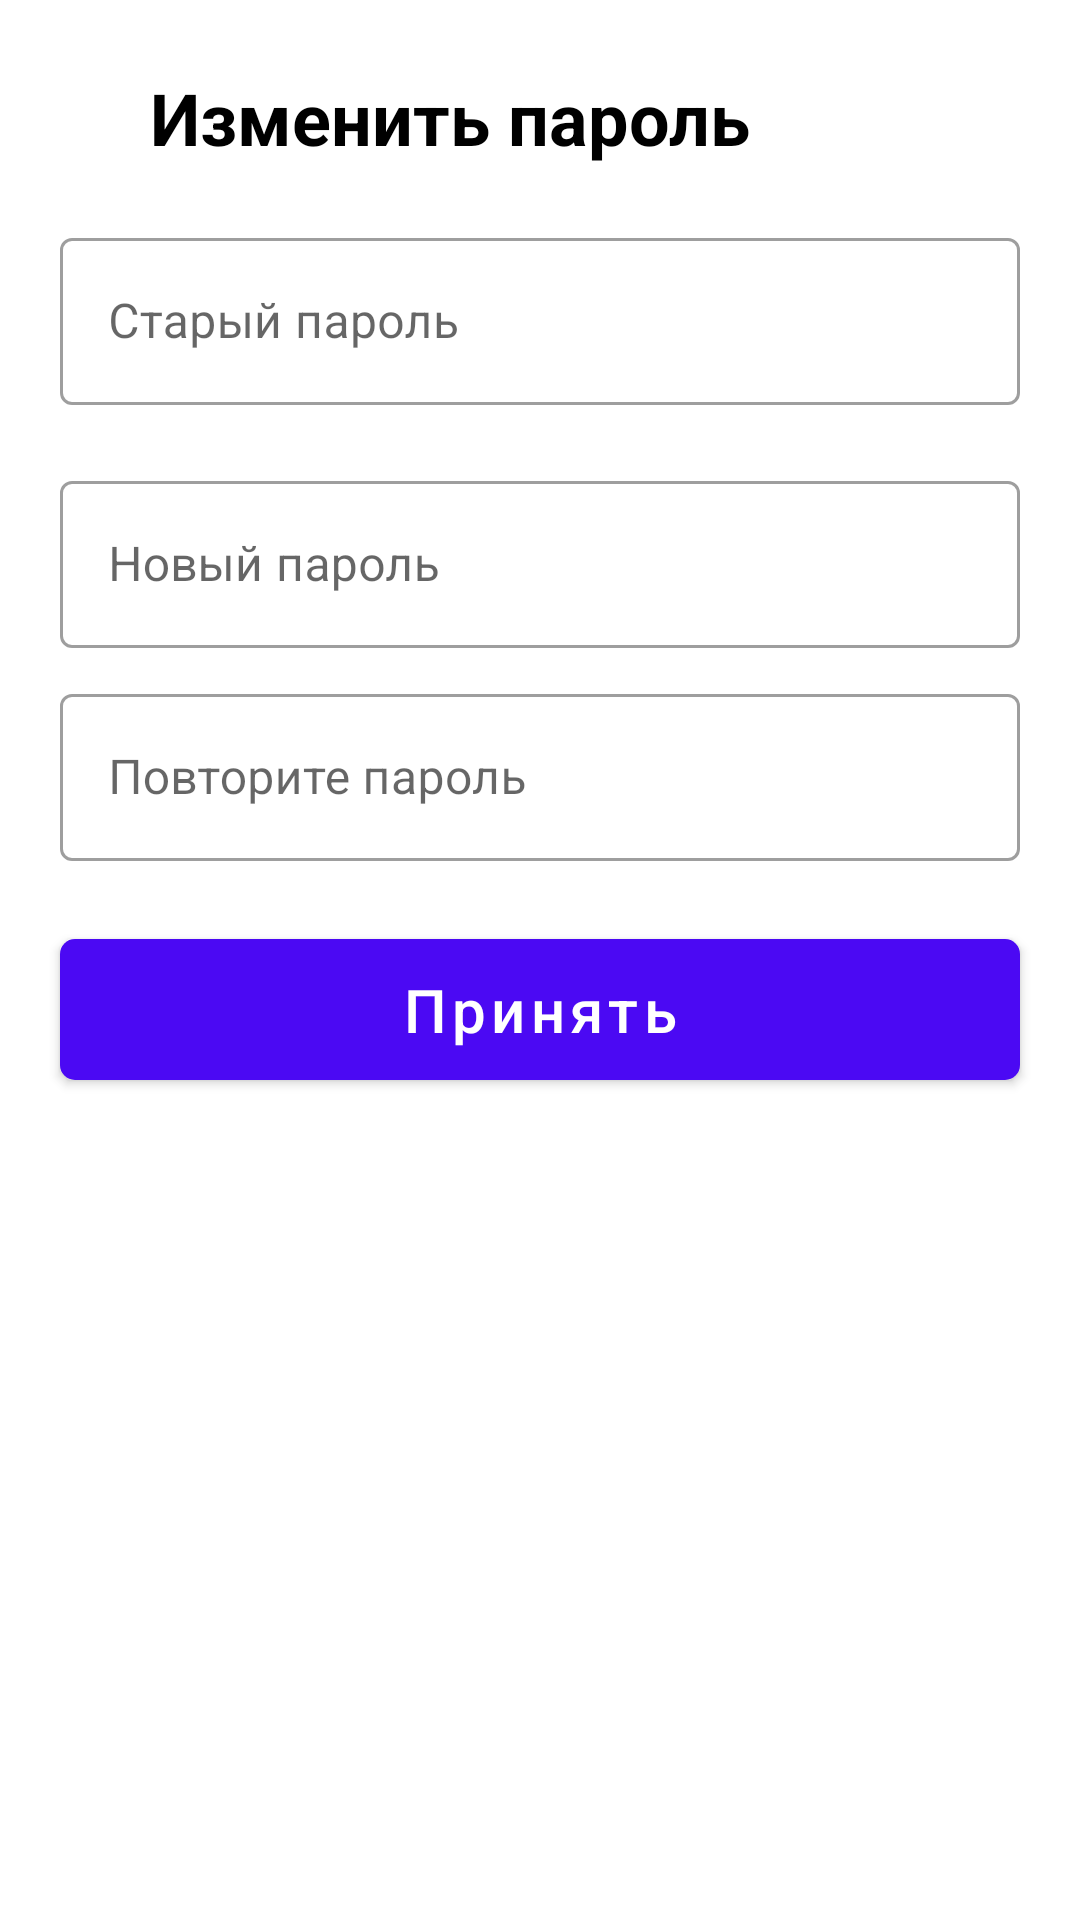

Produce the Android XML layout that renders to this screen, including the resource entries it uses.
<!-- AndroidManifest.xml: application theme Theme.HelloWorld -->
<!-- res/layout/fragment_profile_edit_password.xml -->
<?xml version="1.0" encoding="utf-8"?>
<androidx.constraintlayout.widget.ConstraintLayout xmlns:android="http://schemas.android.com/apk/res/android"
    xmlns:app="http://schemas.android.com/apk/res-auto"
    xmlns:tools="http://schemas.android.com/tools"
    android:layout_width="match_parent"
    android:layout_height="match_parent">

    <androidx.constraintlayout.widget.Guideline
        android:id="@+id/guideLine1"
        android:layout_width="wrap_content"
        android:layout_height="wrap_content"
        android:orientation="horizontal"
        app:layout_constraintGuide_percent="0.1" />

    <com.google.android.material.button.MaterialButton
        android:id="@+id/buttonBack"
        style="@style/Widget.Material3.Button.TextButton"
        android:layout_width="50dp"
        android:layout_height="50dp"
        android:insetLeft="0dp"
        android:insetTop="0dp"
        android:insetRight="0dp"
        android:insetBottom="0dp"
        app:layout_constraintBottom_toBottomOf="@id/guideLine1"

        app:cornerRadius="50dp"
        app:icon="@drawable/arrow_back"
        app:iconTint="@color/purple_700"
        app:iconSize="25dp"
        app:iconGravity="textStart"
        app:iconPadding="0dp"
        tools:ignore="MissingConstraints" />

    <TextView
        android:layout_width="wrap_content"
        android:layout_height="wrap_content"
        android:text="@string/changePassword"
        android:textSize="24sp"
        android:textStyle="bold"
        android:textColor="@color/black"

        app:layout_constraintBottom_toBottomOf="@+id/buttonBack"
        app:layout_constraintLeft_toRightOf="@id/buttonBack"
        app:layout_constraintTop_toTopOf="@+id/buttonBack"
        tools:ignore="MissingConstraints" />

    <com.google.android.material.textfield.TextInputLayout
        android:id="@+id/oldPasswordInputLayout"
        style="@style/Widget.MaterialComponents.TextInputLayout.OutlinedBox"
        android:layout_width="match_parent"
        android:layout_height="wrap_content"
        android:hint="@string/oldPassword"
        android:layout_marginHorizontal="20dp"
        android:layout_marginVertical="10dp"
        app:layout_constraintTop_toBottomOf="@id/guideLine1"
        tools:ignore="MissingConstraints">

        <com.google.android.material.textfield.TextInputEditText
            android:id="@+id/oldPasswordInputEditText"
            android:layout_width="match_parent"
            android:layout_height="wrap_content" />

    </com.google.android.material.textfield.TextInputLayout>

    <com.google.android.material.textfield.TextInputLayout
        android:id="@+id/newPasswordInputLayout"
        style="@style/Widget.MaterialComponents.TextInputLayout.OutlinedBox"
        android:layout_width="match_parent"
        android:layout_height="wrap_content"
        android:hint="@string/newPassword"
        android:layout_marginHorizontal="20dp"
        android:layout_marginVertical="20dp"
        app:layout_constraintTop_toBottomOf="@id/oldPasswordInputLayout"
        tools:ignore="MissingConstraints">

        <com.google.android.material.textfield.TextInputEditText
            android:id="@+id/newPasswordInputEditText"
            android:layout_width="match_parent"
            android:layout_height="wrap_content" />

    </com.google.android.material.textfield.TextInputLayout>

    <com.google.android.material.textfield.TextInputLayout
        android:id="@+id/repeatPasswordInputLayout"
        style="@style/Widget.MaterialComponents.TextInputLayout.OutlinedBox"
        android:layout_width="match_parent"
        android:layout_height="wrap_content"
        android:hint="@string/repeatPassword"
        android:layout_marginHorizontal="20dp"
        android:layout_marginVertical="10dp"
        app:layout_constraintTop_toBottomOf="@id/newPasswordInputLayout"
        tools:ignore="MissingConstraints">

        <com.google.android.material.textfield.TextInputEditText
            android:id="@+id/repeatPasswordInputEditText"
            android:layout_width="match_parent"
            android:layout_height="wrap_content" />

    </com.google.android.material.textfield.TextInputLayout>

    <com.google.android.material.button.MaterialButton
        android:id="@+id/buttonApply"
        style="@style/default_button"
        android:layout_width="match_parent"
        android:text="@string/apply"
        android:layout_margin="20dp"
        app:cornerRadius="5dp"
        app:layout_constraintTop_toBottomOf="@id/repeatPasswordInputLayout"
        tools:ignore="MissingConstraints" />


</androidx.constraintlayout.widget.ConstraintLayout>
<!-- resources referenced by this layout -->
<resources>
  <color name="black">#FF000000</color>
  <color name="purple_700">#FF3700B3</color>
  <string name="apply">Принять</string>
  <string name="changePassword">Изменить пароль</string>
  <string name="newPassword">Новый пароль</string>
  <string name="oldPassword">Старый пароль</string>
  <string name="repeatPassword">Повторите пароль</string>
  <style name="default_button">
          <item name="android:layout_width">wrap_content</item>
          <item name="android:layout_height">wrap_content</item>
          <item name="layout_constraintLeft_toLeftOf">parent</item>
          <item name="layout_constraintRight_toRightOf">parent</item>
          
          <item name="android:paddingLeft">30dp</item>
          <item name="android:paddingRight">30dp</item>
          <item name="android:paddingTop">10dp</item>
          <item name="android:paddingBottom">10dp</item>
  
          <item name="android:textSize">20sp</item>
          <item name="textAllCaps">false</item>
      </style>
  <style name="Theme.HelloWorld" parent="Theme.MaterialComponents.DayNight.DarkActionBar">
          
          <item name="colorPrimary">@color/purple_500</item>
          <item name="colorPrimaryVariant">@color/purple_700</item>
          <item name="colorOnPrimary">@color/white</item>
          
          <item name="colorSecondary">@color/teal_200</item>
          <item name="colorSecondaryVariant">@color/teal_700</item>
          <item name="colorOnSecondary">@color/black</item>
          
          <item name="android:statusBarColor">?attr/colorPrimaryVariant</item>
          
          <item name="textInputStyle">@style/Widget.MaterialComponents.TextInputLayout.OutlinedBox</item>
      </style>
  <color name="purple_500">#FF4B09F3</color>
  <color name="white">#FFFFFFFF</color>
  <color name="teal_200">#FF4B09F3</color>
  <color name="teal_700">#FF018786</color>
</resources>
